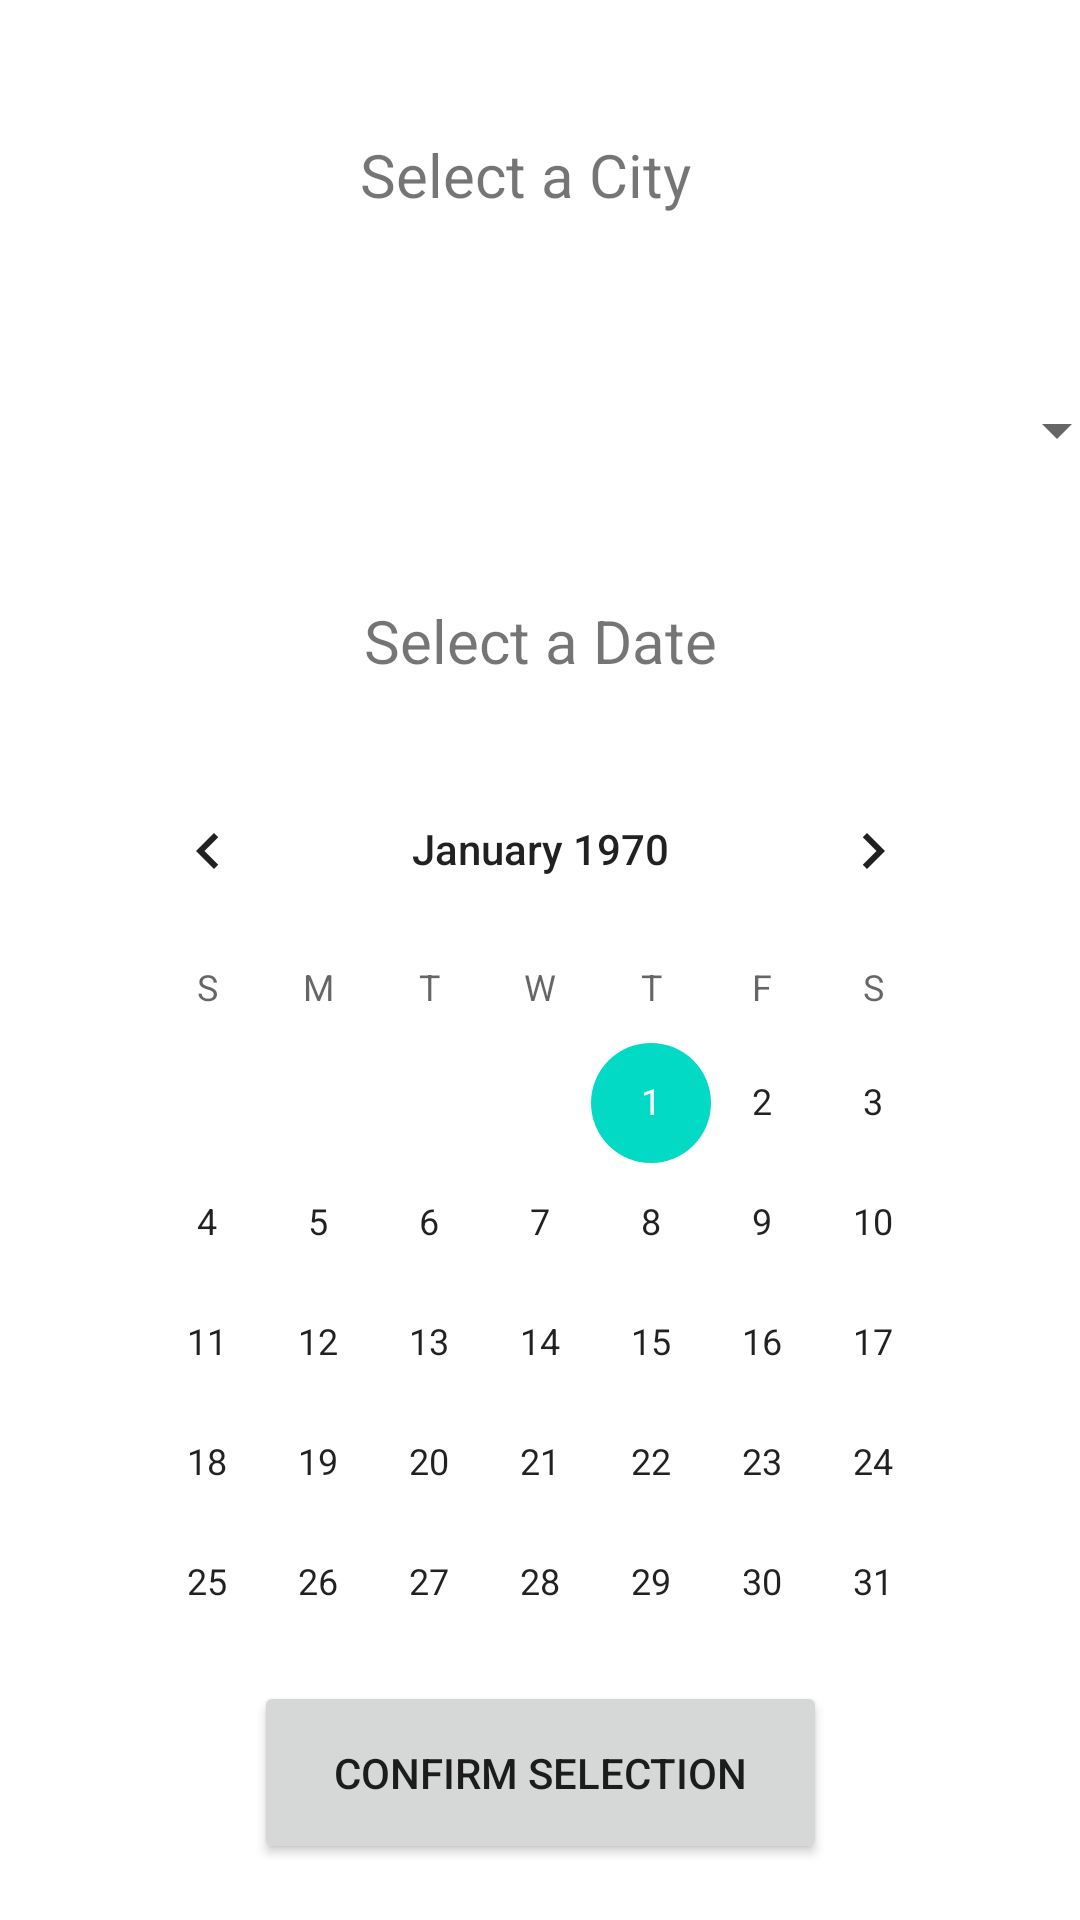

This screen was rendered from an Android layout file. Write that file and the resources it references.
<!-- AndroidManifest.xml: application theme Theme.BearIt4U -->
<!-- res/layout/activity_select_cityand_date.xml -->
<?xml version="1.0" encoding="utf-8"?>
<androidx.constraintlayout.widget.ConstraintLayout xmlns:android="http://schemas.android.com/apk/res/android"
    xmlns:app="http://schemas.android.com/apk/res-auto"
    xmlns:tools="http://schemas.android.com/tools"
    android:layout_width="match_parent"
    android:layout_height="match_parent"
    tools:context=".SelectCityandDate">

    <TextView
        android:id="@+id/dataTxt"
        android:layout_width="wrap_content"
        android:layout_height="wrap_content"
        android:layout_marginBottom="20dp"
        android:text="@string/date_SOBU"
        android:textSize="20sp"
        app:layout_constraintBottom_toTopOf="@+id/calendarAppointment"
        app:layout_constraintEnd_toEndOf="parent"
        app:layout_constraintStart_toStartOf="parent"
        app:layout_constraintTop_toBottomOf="@+id/spinnerDrop" />

    <Spinner
        android:id="@+id/spinnerDrop"
        android:layout_width="392dp"
        android:layout_height="48dp"
        android:layout_marginStart="6dp"
        android:layout_marginEnd="6dp"
        android:layout_marginBottom="30dp"
        android:hint="@string/hintSpinner"
        app:layout_constraintBottom_toTopOf="@+id/dataTxt"
        app:layout_constraintEnd_toEndOf="parent"
        app:layout_constraintStart_toStartOf="parent"
        app:layout_constraintTop_toBottomOf="@+id/cityTxt"
        tools:ignore="SpeakableTextPresentCheck" />

    <TextView
        android:id="@+id/cityTxt"
        android:layout_width="120dp"
        android:layout_height="42dp"
        android:layout_marginTop="42dp"
        android:layout_marginBottom="30dp"
        android:text="@string/city_SCD"
        android:textSize="20sp"
        app:layout_constraintBottom_toTopOf="@+id/spinnerDrop"
        app:layout_constraintEnd_toEndOf="parent"
        app:layout_constraintStart_toStartOf="parent"
        app:layout_constraintTop_toTopOf="parent" />

    <CalendarView
        android:id="@+id/calendarAppointment"
        android:layout_width="299dp"
        android:layout_height="295dp"
        android:layout_marginStart="59dp"
        android:layout_marginEnd="59dp"
        android:layout_marginBottom="13dp"
        app:layout_constraintBottom_toTopOf="@+id/btnSCD"
        app:layout_constraintEnd_toEndOf="parent"
        app:layout_constraintStart_toStartOf="parent"
        app:layout_constraintTop_toBottomOf="@+id/dataTxt" />

    <Button
        android:id="@+id/btnSCD"
        android:layout_width="191dp"
        android:layout_height="61dp"
        android:layout_marginBottom="16dp"
        android:text="@string/confirm"
        app:layout_constraintBottom_toBottomOf="parent"
        app:layout_constraintEnd_toEndOf="parent"
        app:layout_constraintStart_toStartOf="parent"
        app:layout_constraintTop_toBottomOf="@+id/calendarAppointment" />
</androidx.constraintlayout.widget.ConstraintLayout>
<!-- resources referenced by this layout -->
<resources>
  <string name="city_SCD">Select a City</string>
  <string name="confirm">Confirm Selection</string>
  <string name="date_SOBU">Select a Date</string>
  <string name="hintSpinner">Select a city</string>
  <style name="Theme.BearIt4U" parent="Theme.MaterialComponents.DayNight.DarkActionBar">
          
          <item name="colorPrimary">@color/purple_500</item>
          <item name="colorPrimaryVariant">@color/purple_700</item>
          <item name="colorOnPrimary">@color/white</item>
          
          <item name="colorSecondary">@color/teal_200</item>
          <item name="colorSecondaryVariant">@color/teal_700</item>
          <item name="colorOnSecondary">@color/black</item>
          
          <item name="android:statusBarColor">?attr/colorPrimaryVariant</item>
          
      </style>
  <!-- not gathered from this repository: default colours our renderer supplied (Android Studio template values) -->
  <color name="purple_500">#FF6200EE</color>
  <color name="purple_700">#FF3700B3</color>
  <color name="teal_200">#FF03DAC5</color>
  <color name="teal_700">#FF018786</color>
  <color name="black">#FF000000</color>
  <color name="white">#FFFFFFFF</color>
</resources>
